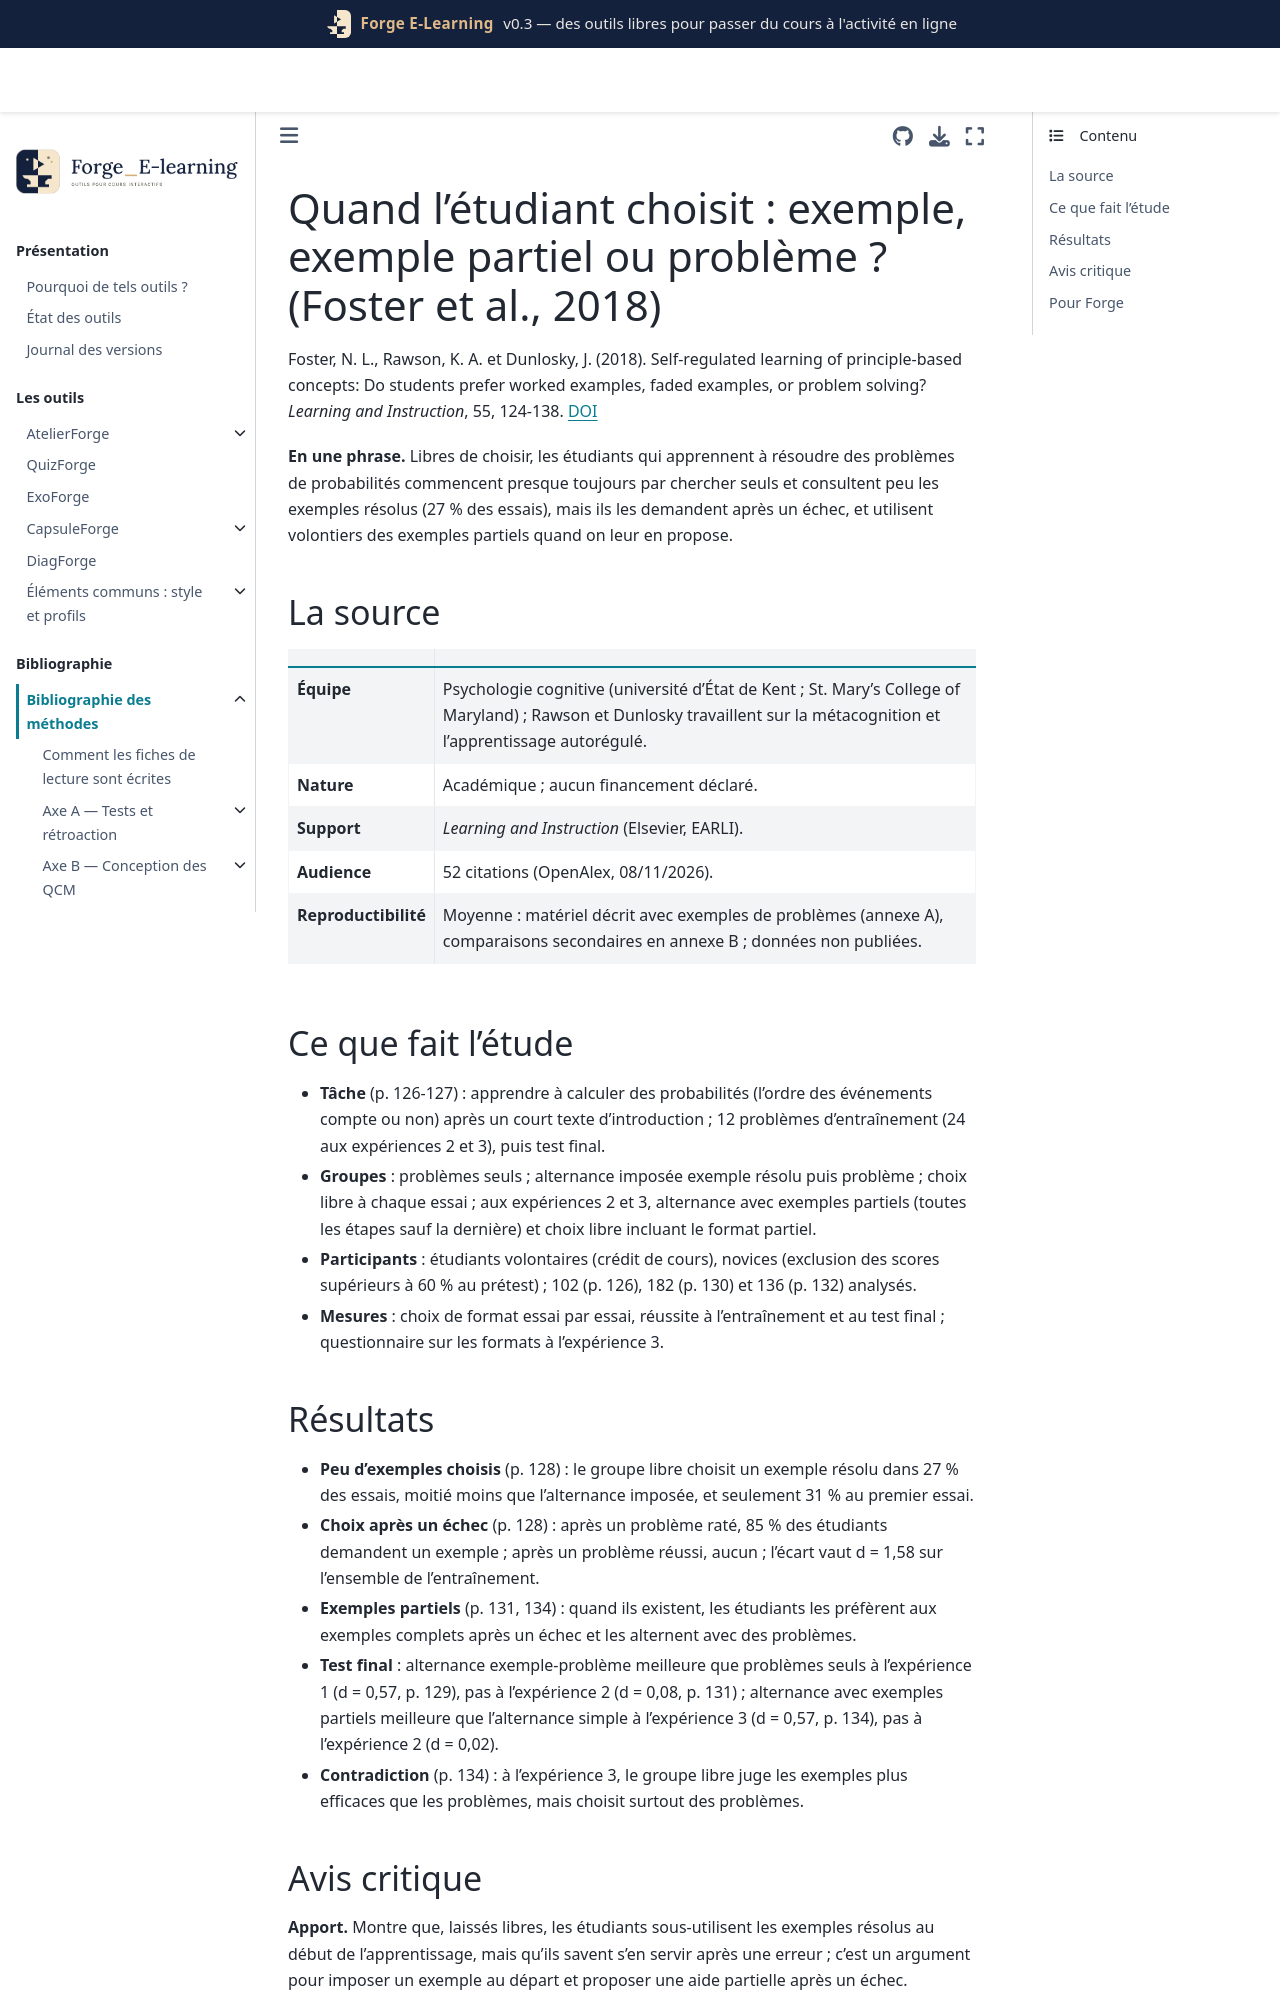

repository: Benoit2lattre/Forge_E-Learning · page: reference/D_exemples_guidage/foster2018.html · generator: jekyll

---
cle: foster2018
reference: "Foster, N. L., Rawson, K. A. et Dunlosky, J. (2018). Self-regulated learning of principle-based concepts: Do students prefer worked examples, faded examples, or problem solving? Learning and Instruction, 55, 124-138."
doi: 10.1016/j.learninstruc.2017.10.002
axe: [D2]
type_etude: trois expériences en laboratoire avec répartition au hasard (102, 182 et 136 étudiants analysés)
public: étudiants de premier cycle (université d'État de Kent, États-Unis), problèmes de probabilités
lecture: texte complet, 08/11/2026
regles:
  - outil: ExoForge
    regle: "ne pas laisser l'étudiant choisir seul entre exemple et problème au début : proposer d'abord un exemple résolu, puis le problème"
    niveau: C
    transferabilite: moyenne
  - outil: ExoForge
    regle: "proposer, après un échec, un exemple partiellement résolu (dernière étape à faire) plutôt que la solution complète"
    niveau: C
    transferabilite: moyenne
---

# Quand l'étudiant choisit : exemple, exemple partiel ou problème ? (Foster et al., 2018)

Foster, N. L., Rawson, K. A. et Dunlosky, J. (2018). Self-regulated learning of principle-based concepts: Do students prefer worked examples, faded examples, or problem solving? *Learning and Instruction*, 55, 124-138. [DOI](https://doi.org/10.1016/j.learninstruc.2017.10.002)

**En une phrase.** Libres de choisir, les étudiants qui apprennent à résoudre des problèmes de probabilités commencent presque toujours par chercher seuls et consultent peu les exemples résolus (27 % des essais), mais ils les demandent après un échec, et utilisent volontiers des exemples partiels quand on leur en propose.

## La source

| | |
| --- | --- |
| **Équipe** | Psychologie cognitive (université d'État de Kent ; St. Mary's College of Maryland) ; Rawson et Dunlosky travaillent sur la métacognition et l'apprentissage autorégulé. |
| **Nature** | Académique ; aucun financement déclaré. |
| **Support** | *Learning and Instruction* (Elsevier, EARLI). |
| **Audience** | 52 citations (OpenAlex, 08/11/2026). |
| **Reproductibilité** | Moyenne : matériel décrit avec exemples de problèmes (annexe A), comparaisons secondaires en annexe B ; données non publiées. |

## Ce que fait l'étude

- **Tâche** (p. 126-127) : apprendre à calculer des probabilités (l'ordre des événements compte ou non) après un court texte d'introduction ; 12 problèmes d'entraînement (24 aux expériences 2 et 3), puis test final.
- **Groupes** : problèmes seuls ; alternance imposée exemple résolu puis problème ; choix libre à chaque essai ; aux expériences 2 et 3, alternance avec exemples partiels (toutes les étapes sauf la dernière) et choix libre incluant le format partiel.
- **Participants** : étudiants volontaires (crédit de cours), novices (exclusion des scores supérieurs à 60 % au prétest) ; 102 (p. 126), 182 (p. 130) et 136 (p. 132) analysés.
- **Mesures** : choix de format essai par essai, réussite à l'entraînement et au test final ; questionnaire sur les formats à l'expérience 3.
